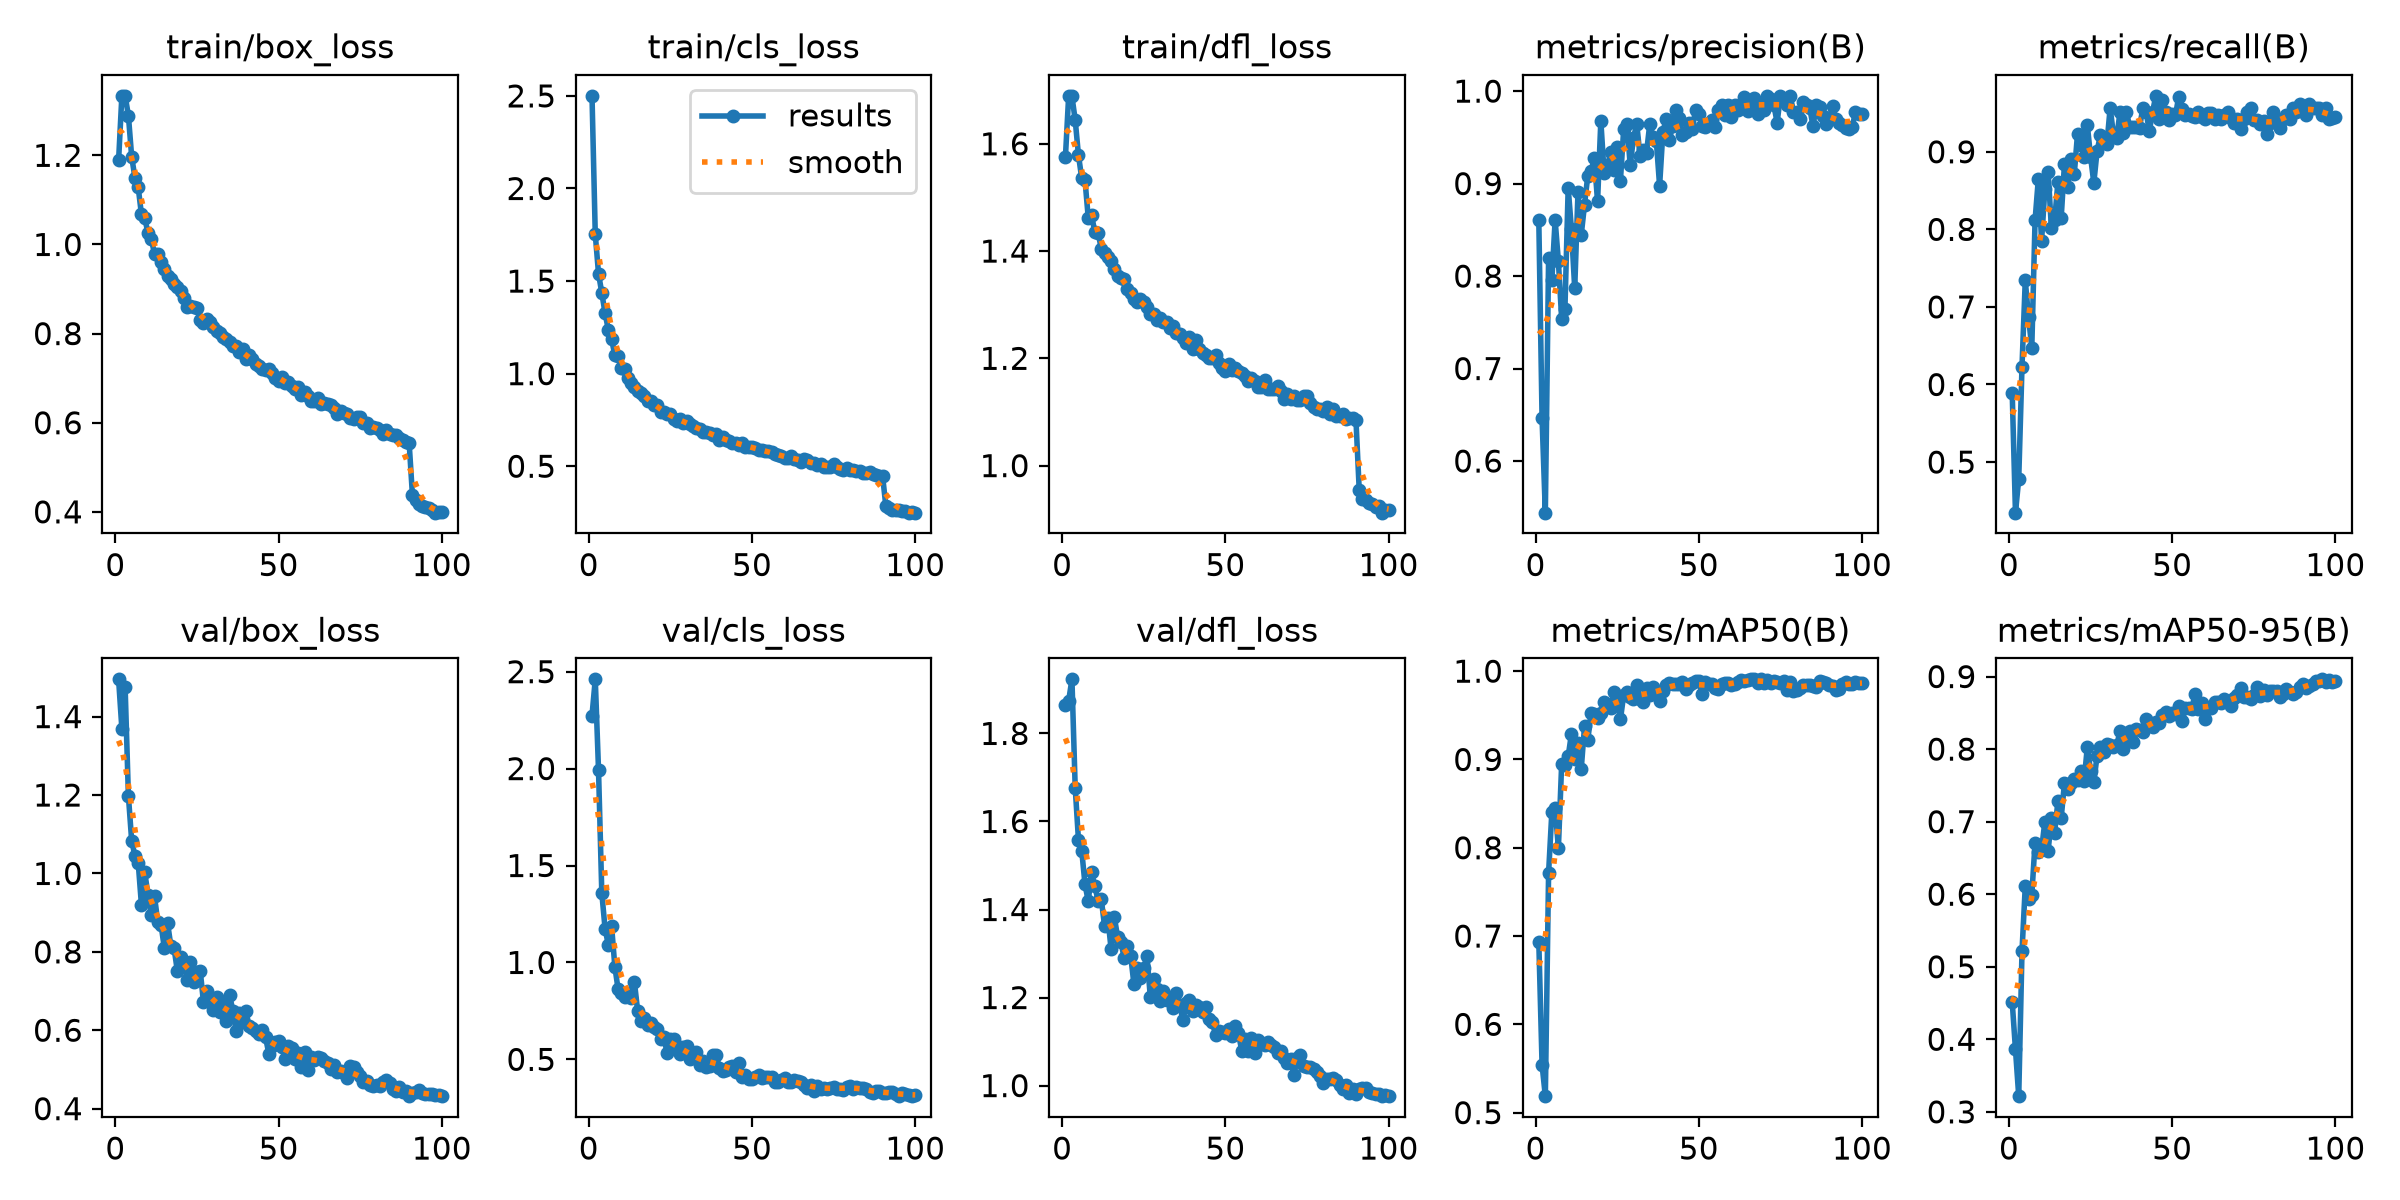

Data behind this chart, as committed beside it:
epoch, time, train/box_loss, train/cls_loss, train/dfl_loss, metrics/precision(B), metrics/recall(B), metrics/mAP50(B), metrics/mAP50-95(B), val/box_loss, val/cls_loss, val/dfl_loss, lr/pg0, lr/pg1, lr/pg2
1, 55.1, 1.189, 2.5, 1.575, 0.8606, 0.5894, 0.6933, 0.4517, 1.495, 2.274, 1.864, 0.0006645, 0.0006645, 0.0006645
2, 112.6, 1.333, 1.753, 1.689, 0.6461, 0.4348, 0.5541, 0.386, 1.369, 2.46, 1.874, 0.001318, 0.001318, 0.001318
3, 170.7, 1.334, 1.539, 1.689, 0.5442, 0.4783, 0.5187, 0.3216, 1.475, 1.99, 1.923, 0.001958, 0.001958, 0.001958
4, 228.7, 1.289, 1.436, 1.644, 0.819, 0.6232, 0.7718, 0.5214, 1.198, 1.358, 1.677, 0.001941, 0.001941, 0.001941
5, 287.1, 1.197, 1.327, 1.579, 0.7957, 0.7343, 0.8408, 0.6108, 1.084, 1.175, 1.558, 0.001921, 0.001921, 0.001921
6, 347.2, 1.15, 1.237, 1.536, 0.8607, 0.6865, 0.8452, 0.5929, 1.045, 1.09, 1.534, 0.001901, 0.001901, 0.001901
7, 407.1, 1.128, 1.186, 1.532, 0.8158, 0.6473, 0.7996, 0.5987, 1.028, 1.187, 1.457, 0.001881, 0.001881, 0.001881
8, 466.8, 1.067, 1.099, 1.462, 0.7538, 0.8116, 0.8946, 0.6712, 0.9191, 0.9778, 1.419, 0.001861, 0.001861, 0.001861
9, 526.3, 1.06, 1.093, 1.468, 0.7643, 0.8647, 0.894, 0.6585, 1.003, 0.8607, 1.485, 0.001842, 0.001842, 0.001842
10, 585.7, 1.025, 1.031, 1.436, 0.8954, 0.7856, 0.9035, 0.6621, 0.9462, 0.8425, 1.454, 0.001822, 0.001822, 0.001822
11, 644.8, 1.013, 1.024, 1.434, 0.8504, 0.8514, 0.9293, 0.7, 0.8939, 0.8205, 1.42, 0.001802, 0.001802, 0.001802
12, 704.3, 0.9785, 0.978, 1.404, 0.7866, 0.8744, 0.9005, 0.6594, 0.9413, 0.8413, 1.423, 0.001782, 0.001782, 0.001782
13, 764.6, 0.9792, 0.9476, 1.395, 0.8906, 0.8019, 0.9185, 0.7045, 0.8765, 0.8171, 1.362, 0.001762, 0.001762, 0.001762
14, 824.7, 0.9595, 0.9279, 1.389, 0.8446, 0.8116, 0.8894, 0.6846, 0.8694, 0.898, 1.381, 0.001743, 0.001743, 0.001743
15, 884.8, 0.946, 0.9045, 1.382, 0.877, 0.8614, 0.9374, 0.7283, 0.8098, 0.7472, 1.31, 0.001723, 0.001723, 0.001723
16, 945.4, 0.9297, 0.8975, 1.367, 0.9084, 0.8146, 0.9216, 0.7049, 0.8737, 0.697, 1.382, 0.001703, 0.001703, 0.001703
17, 1006, 0.9214, 0.878, 1.353, 0.9134, 0.8841, 0.953, 0.753, 0.8151, 0.7123, 1.337, 0.001683, 0.001683, 0.001683
18, 1066, 0.9123, 0.8514, 1.35, 0.9273, 0.8551, 0.951, 0.7451, 0.8088, 0.6768, 1.326, 0.001663, 0.001663, 0.001663
19, 1126, 0.9052, 0.8541, 1.349, 0.8807, 0.8912, 0.9472, 0.7532, 0.7508, 0.689, 1.29, 0.001644, 0.001644, 0.001644
20, 1187, 0.8944, 0.832, 1.329, 0.9678, 0.8708, 0.9528, 0.7592, 0.7875, 0.6671, 1.317, 0.001624, 0.001624, 0.001624
21, 1247, 0.8804, 0.8295, 1.321, 0.9114, 0.9227, 0.9653, 0.757, 0.7752, 0.6571, 1.295, 0.001604, 0.001604, 0.001604
22, 1307, 0.8604, 0.7929, 1.31, 0.9188, 0.9082, 0.9629, 0.7704, 0.7285, 0.6048, 1.23, 0.001584, 0.001584, 0.001584
23, 1368, 0.8626, 0.792, 1.305, 0.9339, 0.8937, 0.9577, 0.7555, 0.7737, 0.6157, 1.268, 0.001564, 0.001564, 0.001564
24, 1428, 0.8604, 0.7802, 1.311, 0.9149, 0.9348, 0.9766, 0.8026, 0.7231, 0.5323, 1.245, 0.001545, 0.001545, 0.001545
25, 1489, 0.8572, 0.7799, 1.304, 0.94, 0.8937, 0.9661, 0.7704, 0.7493, 0.6052, 1.268, 0.001525, 0.001525, 0.001525
26, 1548, 0.8313, 0.7549, 1.296, 0.9033, 0.8599, 0.9454, 0.7547, 0.752, 0.6076, 1.294, 0.001505, 0.001505, 0.001505
27, 1609, 0.8243, 0.7466, 1.282, 0.9589, 0.9011, 0.9729, 0.791, 0.6712, 0.5676, 1.202, 0.001485, 0.001485, 0.001485
28, 1669, 0.8334, 0.7563, 1.283, 0.9646, 0.9211, 0.9767, 0.8023, 0.7, 0.5287, 1.243, 0.001465, 0.001465, 0.001465
29, 1729, 0.8262, 0.736, 1.272, 0.9197, 0.9179, 0.9706, 0.7963, 0.6777, 0.563, 1.218, 0.001446, 0.001446, 0.001446
30, 1790, 0.814, 0.744, 1.275, 0.9496, 0.9099, 0.9682, 0.8067, 0.6519, 0.568, 1.191, 0.001426, 0.001426, 0.001426
31, 1850, 0.8057, 0.7287, 1.267, 0.9643, 0.9565, 0.9843, 0.8052, 0.6847, 0.4998, 1.215, 0.001406, 0.001406, 0.001406
32, 1911, 0.802, 0.7167, 1.269, 0.9303, 0.9227, 0.9684, 0.803, 0.6476, 0.5109, 1.195, 0.001386, 0.001386, 0.001386
33, 1971, 0.7916, 0.7072, 1.257, 0.9368, 0.9179, 0.9651, 0.805, 0.6713, 0.5381, 1.197, 0.001366, 0.001366, 0.001366
34, 2032, 0.7875, 0.7016, 1.26, 0.9336, 0.9507, 0.9807, 0.8244, 0.6229, 0.4703, 1.177, 0.001347, 0.001347, 0.001347
35, 2093, 0.7813, 0.6863, 1.248, 0.9647, 0.9248, 0.973, 0.7998, 0.6896, 0.4933, 1.21, 0.001327, 0.001327, 0.001327
36, 2153, 0.7712, 0.684, 1.245, 0.95, 0.9517, 0.9816, 0.8219, 0.6493, 0.4623, 1.184, 0.001307, 0.001307, 0.001307
37, 2214, 0.773, 0.6792, 1.238, 0.946, 0.9315, 0.9775, 0.8248, 0.5991, 0.466, 1.148, 0.001287, 0.001287, 0.001287
38, 2275, 0.7582, 0.6671, 1.228, 0.8976, 0.9321, 0.9665, 0.8094, 0.6447, 0.5241, 1.187, 0.001267, 0.001267, 0.001267
39, 2335, 0.765, 0.6746, 1.239, 0.9554, 0.932, 0.9775, 0.8273, 0.6207, 0.5243, 1.194, 0.001248, 0.001248, 0.001248
40, 2396, 0.7438, 0.641, 1.217, 0.9698, 0.9303, 0.9847, 0.8259, 0.6482, 0.457, 1.169, 0.001228, 0.001228, 0.001228
41, 2456, 0.7517, 0.6557, 1.233, 0.9474, 0.9568, 0.9862, 0.8234, 0.6097, 0.4411, 1.183, 0.001208, 0.001208, 0.001208
42, 2517, 0.7422, 0.6417, 1.217, 0.9623, 0.9517, 0.9852, 0.841, 0.6064, 0.4435, 1.178, 0.001188, 0.001188, 0.001188
43, 2577, 0.7323, 0.638, 1.21, 0.9796, 0.9265, 0.9853, 0.8347, 0.597, 0.4598, 1.168, 0.001168, 0.001168, 0.001168
44, 2638, 0.7262, 0.6264, 1.206, 0.9709, 0.9517, 0.9851, 0.8309, 0.5904, 0.4665, 1.178, 0.001149, 0.001149, 0.001149
45, 2698, 0.7211, 0.6281, 1.2, 0.9527, 0.9721, 0.9879, 0.8376, 0.6003, 0.4359, 1.151, 0.001129, 0.001129, 0.001129
46, 2757, 0.7188, 0.6159, 1.201, 0.9554, 0.942, 0.9798, 0.836, 0.5829, 0.4805, 1.144, 0.001109, 0.001109, 0.001109
47, 2818, 0.721, 0.6237, 1.206, 0.9654, 0.9662, 0.9842, 0.8469, 0.5403, 0.4093, 1.116, 0.001089, 0.001089, 0.001089
48, 2872, 0.7119, 0.6055, 1.192, 0.9591, 0.9517, 0.9868, 0.8518, 0.5589, 0.4218, 1.124, 0.001069, 0.001069, 0.001069
49, 2930, 0.7007, 0.6035, 1.182, 0.9799, 0.9414, 0.9888, 0.8461, 0.5709, 0.3993, 1.122, 0.00105, 0.00105, 0.00105
50, 2990, 0.6932, 0.6059, 1.176, 0.9752, 0.9491, 0.9886, 0.8505, 0.5719, 0.3969, 1.119, 0.00103, 0.00103, 0.00103
51, 3051, 0.703, 0.5962, 1.19, 0.9627, 0.9469, 0.9744, 0.8479, 0.5572, 0.4095, 1.128, 0.00101, 0.00101, 0.00101
52, 3110, 0.6893, 0.5883, 1.177, 0.9616, 0.971, 0.9873, 0.8589, 0.5275, 0.417, 1.112, 0.0009902, 0.0009902, 0.0009902
53, 3168, 0.6918, 0.5876, 1.181, 0.9658, 0.9557, 0.9854, 0.8383, 0.5607, 0.4038, 1.135, 0.0009704, 0.0009704, 0.0009704
54, 3227, 0.6821, 0.5827, 1.176, 0.9692, 0.9469, 0.986, 0.8564, 0.5539, 0.4081, 1.118, 0.0009506, 0.0009506, 0.0009506
55, 3286, 0.6757, 0.5799, 1.172, 0.9608, 0.9486, 0.9809, 0.8565, 0.5275, 0.4065, 1.08, 0.0009308, 0.0009308, 0.0009308
56, 3344, 0.6792, 0.5771, 1.167, 0.98, 0.9461, 0.9797, 0.8555, 0.5411, 0.4074, 1.106, 0.000911, 0.000911, 0.000911
57, 3406, 0.6629, 0.5634, 1.158, 0.9849, 0.9453, 0.9849, 0.8761, 0.5058, 0.3856, 1.079, 0.0008912, 0.0008912, 0.0008912
58, 3467, 0.6694, 0.5618, 1.163, 0.9744, 0.9517, 0.9862, 0.8549, 0.5438, 0.3839, 1.108, 0.0008714, 0.0008714, 0.0008714
59, 3529, 0.6594, 0.5567, 1.157, 0.9849, 0.9443, 0.9869, 0.864, 0.499, 0.3912, 1.074, 0.0008516, 0.0008516, 0.0008516
60, 3592, 0.648, 0.5436, 1.146, 0.9723, 0.942, 0.9841, 0.8421, 0.5324, 0.4062, 1.104, 0.0008318, 0.0008318, 0.0008318
... 40 more rows
